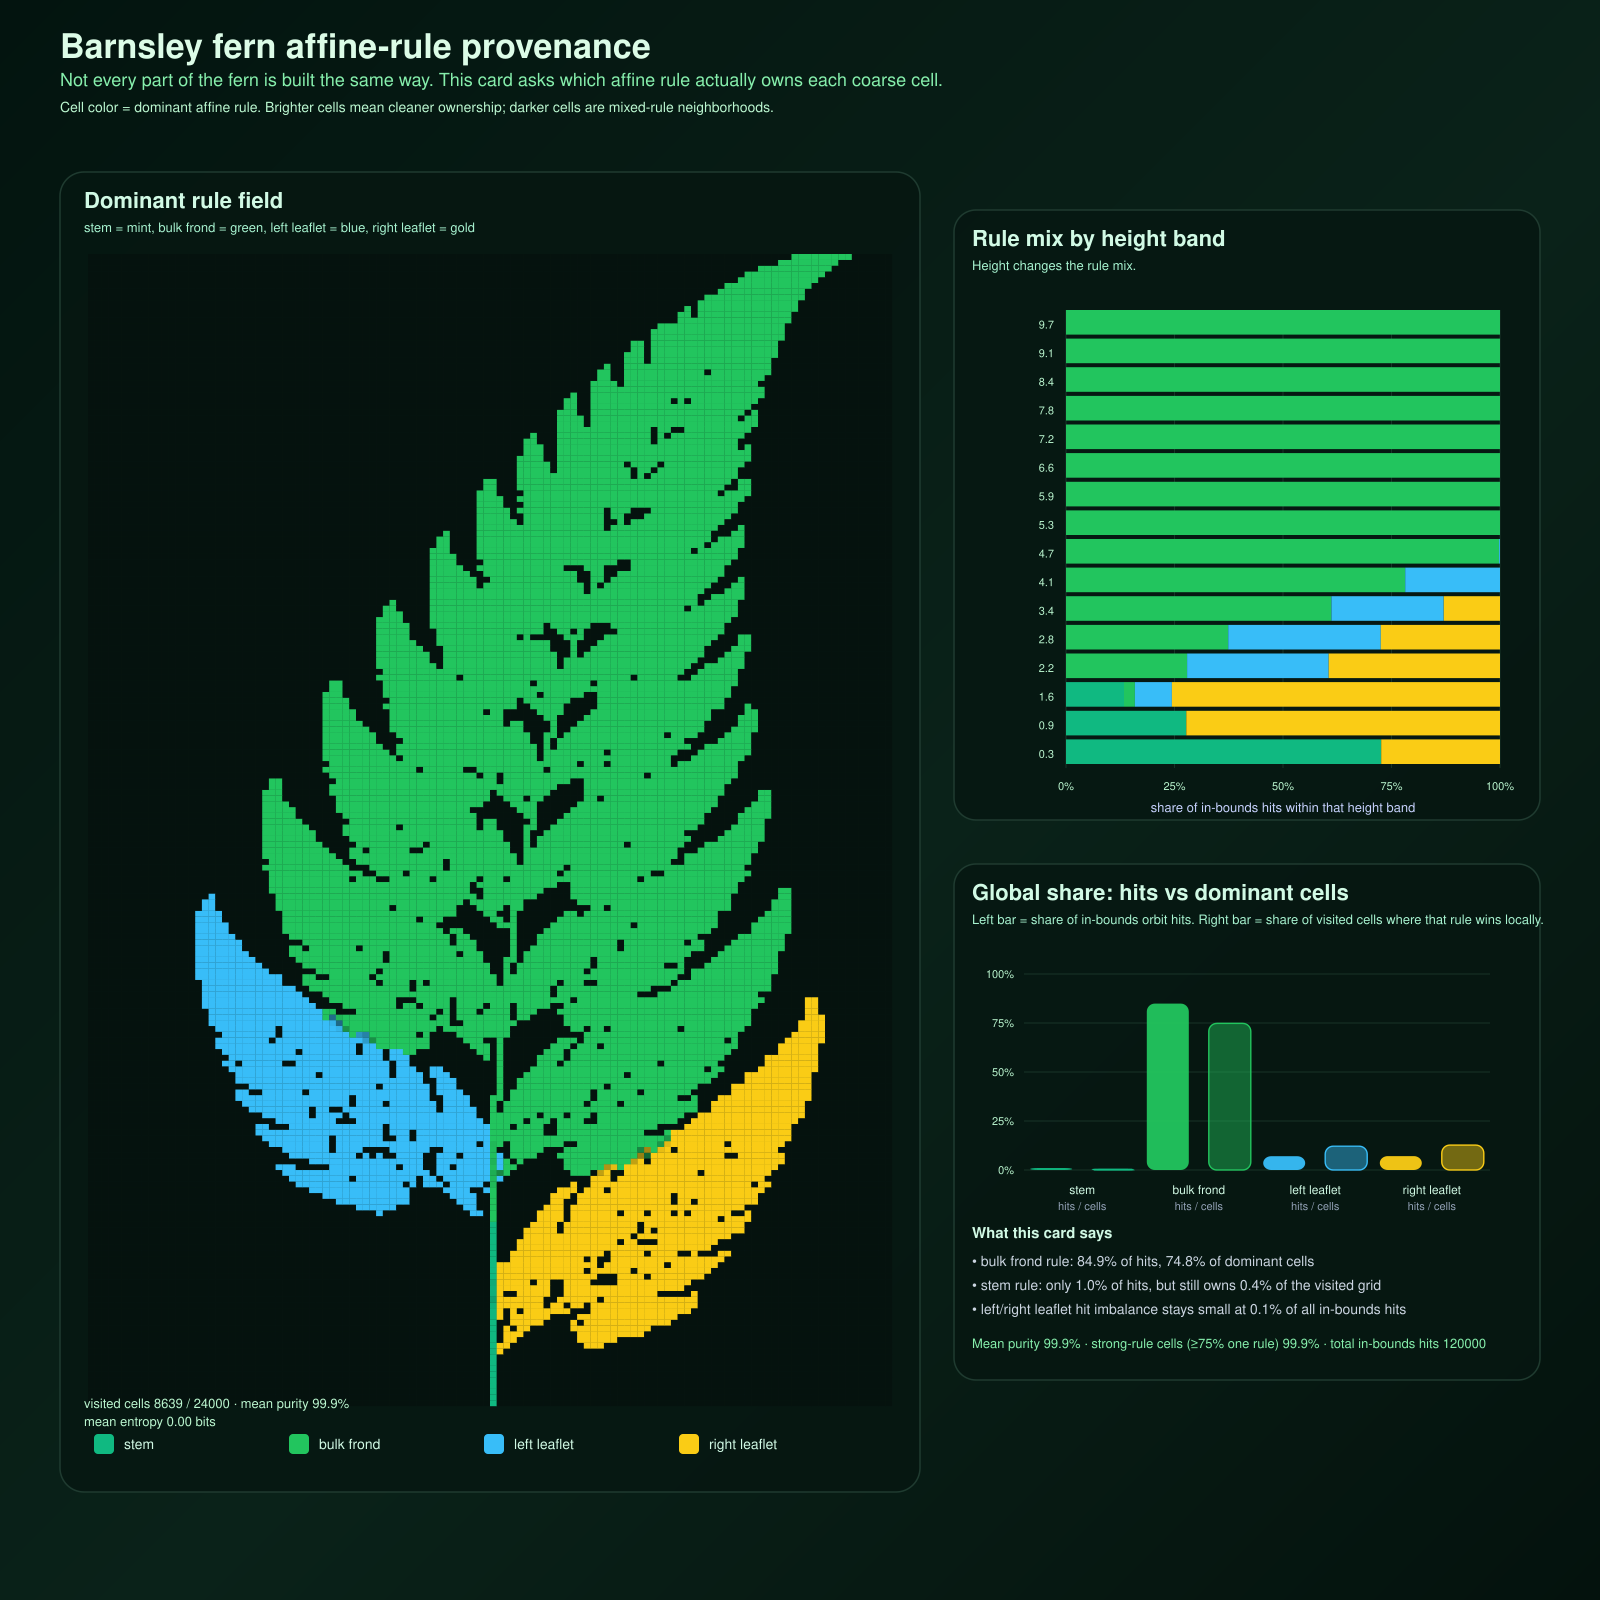

Source data for this figure (header and first rows):
gx, gy, x_center, y_center, total_hits, dominant_transform, dominant_share, entropy_bits, share_stem, share_bulk, share_left, share_right
60, 0, 0.025, 0.025, 1, 0, 1, 0.000000, 1, 0.000000, 0.000000, 0.000000
60, 1, 0.025, 0.075, 5, 0, 1, 0.000000, 1, 0.000000, 0.000000, 0.000000
60, 2, 0.025, 0.125, 11, 0, 1, 0.000000, 1, 0.000000, 0.000000, 0.000000
60, 3, 0.025, 0.175, 7, 0, 1, 0.000000, 1, 0.000000, 0.000000, 0.000000
60, 4, 0.025, 0.225, 11, 0, 1, 0.000000, 1, 0.000000, 0.000000, 0.000000
60, 5, 0.025, 0.275, 15, 0, 1, 0.000000, 1, 0.000000, 0.000000, 0.000000
60, 6, 0.025, 0.325, 29, 0, 1, 0.000000, 1, 0.000000, 0.000000, 0.000000
60, 7, 0.025, 0.375, 31, 0, 1, 0.000000, 1, 0.000000, 0.000000, 0.000000
60, 8, 0.025, 0.425, 39, 0, 1, 0.000000, 1, 0.000000, 0.000000, 0.000000
60, 9, 0.025, 0.475, 36, 0, 0.9722, 0.1831, 0.9722, 0.000000, 0.000000, 0.02778
61, 9, 0.075, 0.475, 2, 3, 1, 0.000000, 0.000000, 0.000000, 0.000000, 1
60, 10, 0.025, 0.525, 53, 0, 1, 0.000000, 1, 0.000000, 0.000000, 0.000000
61, 10, 0.075, 0.525, 2, 3, 1, 0.000000, 0.000000, 0.000000, 0.000000, 1
62, 10, 0.125, 0.525, 9, 3, 1, 0.000000, 0.000000, 0.000000, 0.000000, 1
74, 10, 0.725, 0.525, 5, 3, 1, 0.000000, 0.000000, 0.000000, 0.000000, 1
75, 10, 0.775, 0.525, 6, 3, 1, 0.000000, 0.000000, 0.000000, 0.000000, 1
76, 10, 0.825, 0.525, 4, 3, 1, 0.000000, 0.000000, 0.000000, 0.000000, 1
60, 11, 0.025, 0.575, 31, 0, 1, 0.000000, 1, 0.000000, 0.000000, 0.000000
62, 11, 0.125, 0.575, 9, 3, 1, 0.000000, 0.000000, 0.000000, 0.000000, 1
63, 11, 0.175, 0.575, 6, 3, 1, 0.000000, 0.000000, 0.000000, 0.000000, 1
73, 11, 0.675, 0.575, 1, 3, 1, 0.000000, 0.000000, 0.000000, 0.000000, 1
74, 11, 0.725, 0.575, 4, 3, 1, 0.000000, 0.000000, 0.000000, 0.000000, 1
75, 11, 0.775, 0.575, 2, 3, 1, 0.000000, 0.000000, 0.000000, 0.000000, 1
76, 11, 0.825, 0.575, 3, 3, 1, 0.000000, 0.000000, 0.000000, 0.000000, 1
77, 11, 0.875, 0.575, 5, 3, 1, 0.000000, 0.000000, 0.000000, 0.000000, 1
78, 11, 0.925, 0.575, 5, 3, 1, 0.000000, 0.000000, 0.000000, 0.000000, 1
60, 12, 0.025, 0.625, 45, 0, 1, 0.000000, 1, 0.000000, 0.000000, 0.000000
62, 12, 0.125, 0.625, 3, 3, 1, 0.000000, 0.000000, 0.000000, 0.000000, 1
63, 12, 0.175, 0.625, 3, 3, 1, 0.000000, 0.000000, 0.000000, 0.000000, 1
64, 12, 0.225, 0.625, 11, 3, 1, 0.000000, 0.000000, 0.000000, 0.000000, 1
73, 12, 0.675, 0.625, 4, 3, 1, 0.000000, 0.000000, 0.000000, 0.000000, 1
74, 12, 0.725, 0.625, 4, 3, 1, 0.000000, 0.000000, 0.000000, 0.000000, 1
75, 12, 0.775, 0.625, 3, 3, 1, 0.000000, 0.000000, 0.000000, 0.000000, 1
76, 12, 0.825, 0.625, 1, 3, 1, 0.000000, 0.000000, 0.000000, 0.000000, 1
77, 12, 0.875, 0.625, 6, 3, 1, 0.000000, 0.000000, 0.000000, 0.000000, 1
78, 12, 0.925, 0.625, 2, 3, 1, 0.000000, 0.000000, 0.000000, 0.000000, 1
79, 12, 0.975, 0.625, 4, 3, 1, 0.000000, 0.000000, 0.000000, 0.000000, 1
80, 12, 1.025, 0.625, 7, 3, 1, 0.000000, 0.000000, 0.000000, 0.000000, 1
81, 12, 1.075, 0.625, 4, 3, 1, 0.000000, 0.000000, 0.000000, 0.000000, 1
82, 12, 1.125, 0.625, 2, 3, 1, 0.000000, 0.000000, 0.000000, 0.000000, 1
60, 13, 0.025, 0.675, 51, 0, 1, 0.000000, 1, 0.000000, 0.000000, 0.000000
62, 13, 0.125, 0.675, 2, 3, 1, 0.000000, 0.000000, 0.000000, 0.000000, 1
64, 13, 0.225, 0.675, 3, 3, 1, 0.000000, 0.000000, 0.000000, 0.000000, 1
65, 13, 0.275, 0.675, 10, 3, 1, 0.000000, 0.000000, 0.000000, 0.000000, 1
72, 13, 0.625, 0.675, 2, 3, 1, 0.000000, 0.000000, 0.000000, 0.000000, 1
73, 13, 0.675, 0.675, 1, 3, 1, 0.000000, 0.000000, 0.000000, 0.000000, 1
74, 13, 0.725, 0.675, 4, 3, 1, 0.000000, 0.000000, 0.000000, 0.000000, 1
75, 13, 0.775, 0.675, 3, 3, 1, 0.000000, 0.000000, 0.000000, 0.000000, 1
76, 13, 0.825, 0.675, 1, 3, 1, 0.000000, 0.000000, 0.000000, 0.000000, 1
77, 13, 0.875, 0.675, 7, 3, 1, 0.000000, 0.000000, 0.000000, 0.000000, 1
78, 13, 0.925, 0.675, 3, 3, 1, 0.000000, 0.000000, 0.000000, 0.000000, 1
79, 13, 0.975, 0.675, 3, 3, 1, 0.000000, 0.000000, 0.000000, 0.000000, 1
80, 13, 1.025, 0.675, 1, 3, 1, 0.000000, 0.000000, 0.000000, 0.000000, 1
81, 13, 1.075, 0.675, 6, 3, 1, 0.000000, 0.000000, 0.000000, 0.000000, 1
82, 13, 1.125, 0.675, 5, 3, 1, 0.000000, 0.000000, 0.000000, 0.000000, 1
83, 13, 1.175, 0.675, 10, 3, 1, 0.000000, 0.000000, 0.000000, 0.000000, 1
60, 14, 0.025, 0.725, 35, 0, 1, 0.000000, 1, 0.000000, 0.000000, 0.000000
63, 14, 0.175, 0.725, 2, 3, 1, 0.000000, 0.000000, 0.000000, 0.000000, 1
64, 14, 0.225, 0.725, 4, 3, 1, 0.000000, 0.000000, 0.000000, 0.000000, 1
65, 14, 0.275, 0.725, 3, 3, 1, 0.000000, 0.000000, 0.000000, 0.000000, 1
... 8,579 more rows
